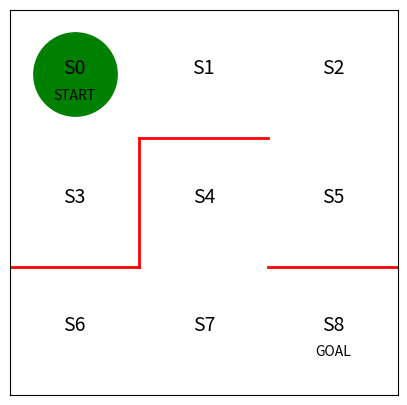

The script that saved this image: (Note: this script raises an exception after producing the figure.)
import matplotlib.pyplot as plt
from matplotlib import animation
import numpy as np
import os


def map():
    fig = plt.figure(figsize=(5, 5))
    ax = plt.gca()
    ax.set_xlim(0, 3)
    ax.set_ylim(0, 3)

    # plt.plot([1, 1], [0, 1], color="red", linewidth=2)
    # plt.plot([1, 2], [2, 2], color="red", linewidth=2)
    # plt.plot([2, 2], [2, 1], color="red", linewidth=2)
    # plt.plot([2, 3], [1, 1], color="red", linewidth=2)

    plt.plot([2, 3], [1, 1], color="red", linewidth=2)
    plt.plot([0, 1], [1, 1], color="red", linewidth=2)
    plt.plot([1, 1], [1, 2], color="red", linewidth=2)
    plt.plot([1, 2], [2, 2], color="red", linewidth=2)

    plt.text(0.5, 2.5, "S0", size=14, ha="center")
    plt.text(1.5, 2.5, "S1", size=14, ha="center")
    plt.text(2.5, 2.5, "S2", size=14, ha="center")
    plt.text(0.5, 1.5, "S3", size=14, ha="center")
    plt.text(1.5, 1.5, "S4", size=14, ha="center")
    plt.text(2.5, 1.5, "S5", size=14, ha="center")
    plt.text(0.5, 0.5, "S6", size=14, ha="center")
    plt.text(1.5, 0.5, "S7", size=14, ha="center")
    plt.text(2.5, 0.5, "S8", size=14, ha="center")
    plt.text(0.5, 2.3, "START", ha="center")
    plt.text(2.5, 0.3, "GOAL", ha="center")
    # plt.axis('off')
    plt.tick_params(
        axis="both",
        which="both",
        bottom=False,
        top=False,
        right=False,
        left=False,
        labelbottom=False,
        labelleft=False,
    )
    (line,) = ax.plot([0.5], [2.5], marker="o", color="g", markersize=60)
    plt.show()
    return fig, line


def cvt_theta_to_pi(theta):
    # 返回：每一行表示每个状态，每一列表示该状态下每一个动作选择的概率分布
    m, n = theta.shape
    pi = np.zeros((m, n))
    for r in range(m):
        pi[r, :] = theta[r, :] / np.nansum(theta[r, :])
    return np.nan_to_num(pi)


def step(state, action):
    # 对应地图上状态变化，如从s2到s5需要向下移动3
    if action == 0:
        state -= 3
    elif action == 1:
        state += 1
    elif action == 2:
        state += 3
    elif action == 3:
        state -= 1
    return state


if __name__ == "__main__":
    # state & action matrix, action[↑,→,↓,←]
    theta_0 = np.asarray(
        [
            [np.nan, 1, 1, np.nan],  # s0
            [np.nan, 1, np.nan, 1],  # s1
            [np.nan, np.nan, 1, 1],  # s2
            [1, np.nan, np.nan, np.nan],  # s3
            [np.nan, 1, 1, np.nan],  # s4
            [1, np.nan, np.nan, 1],  # s5
            [np.nan, 1, np.nan, np.nan],  # s6
            [1, 1, np.nan, 1],  # s7
        ]
    )

    fig, line = map()
    pi = cvt_theta_to_pi(theta_0)

    state = 0
    state_history = [state]
    action_history = []
    while True:
        action = np.random.choice([0, 1, 2, 3], p=pi[state, :])
        state = step(state, action)
        action_history.append(action)
        state_history.append(state)
        if state == 8:
            break
    print("state_his: ", state_history)
    print("action_his: ", action_history)

    def init():
        line.set_data([], [])
        return (line,)

    def animate(i):
        # 每个状态在图中对应的坐标
        state = state_history[i]
        x = (state % 3) + 0.5
        y = 2.5 - int(state / 3)
        line.set_data(x, y)

    anim = animation.FuncAnimation(
        fig,
        animate,
        init_func=init,
        frames=len(state_history),
        interval=200,
        repeat=False,
    )
    gif_path = os.path.join(
        os.path.dirname(os.path.abspath(__file__)), "gif/maze_test_1.gif"
    )
    anim.save(gif_path, writer="imagemagick")

    print("the end")
